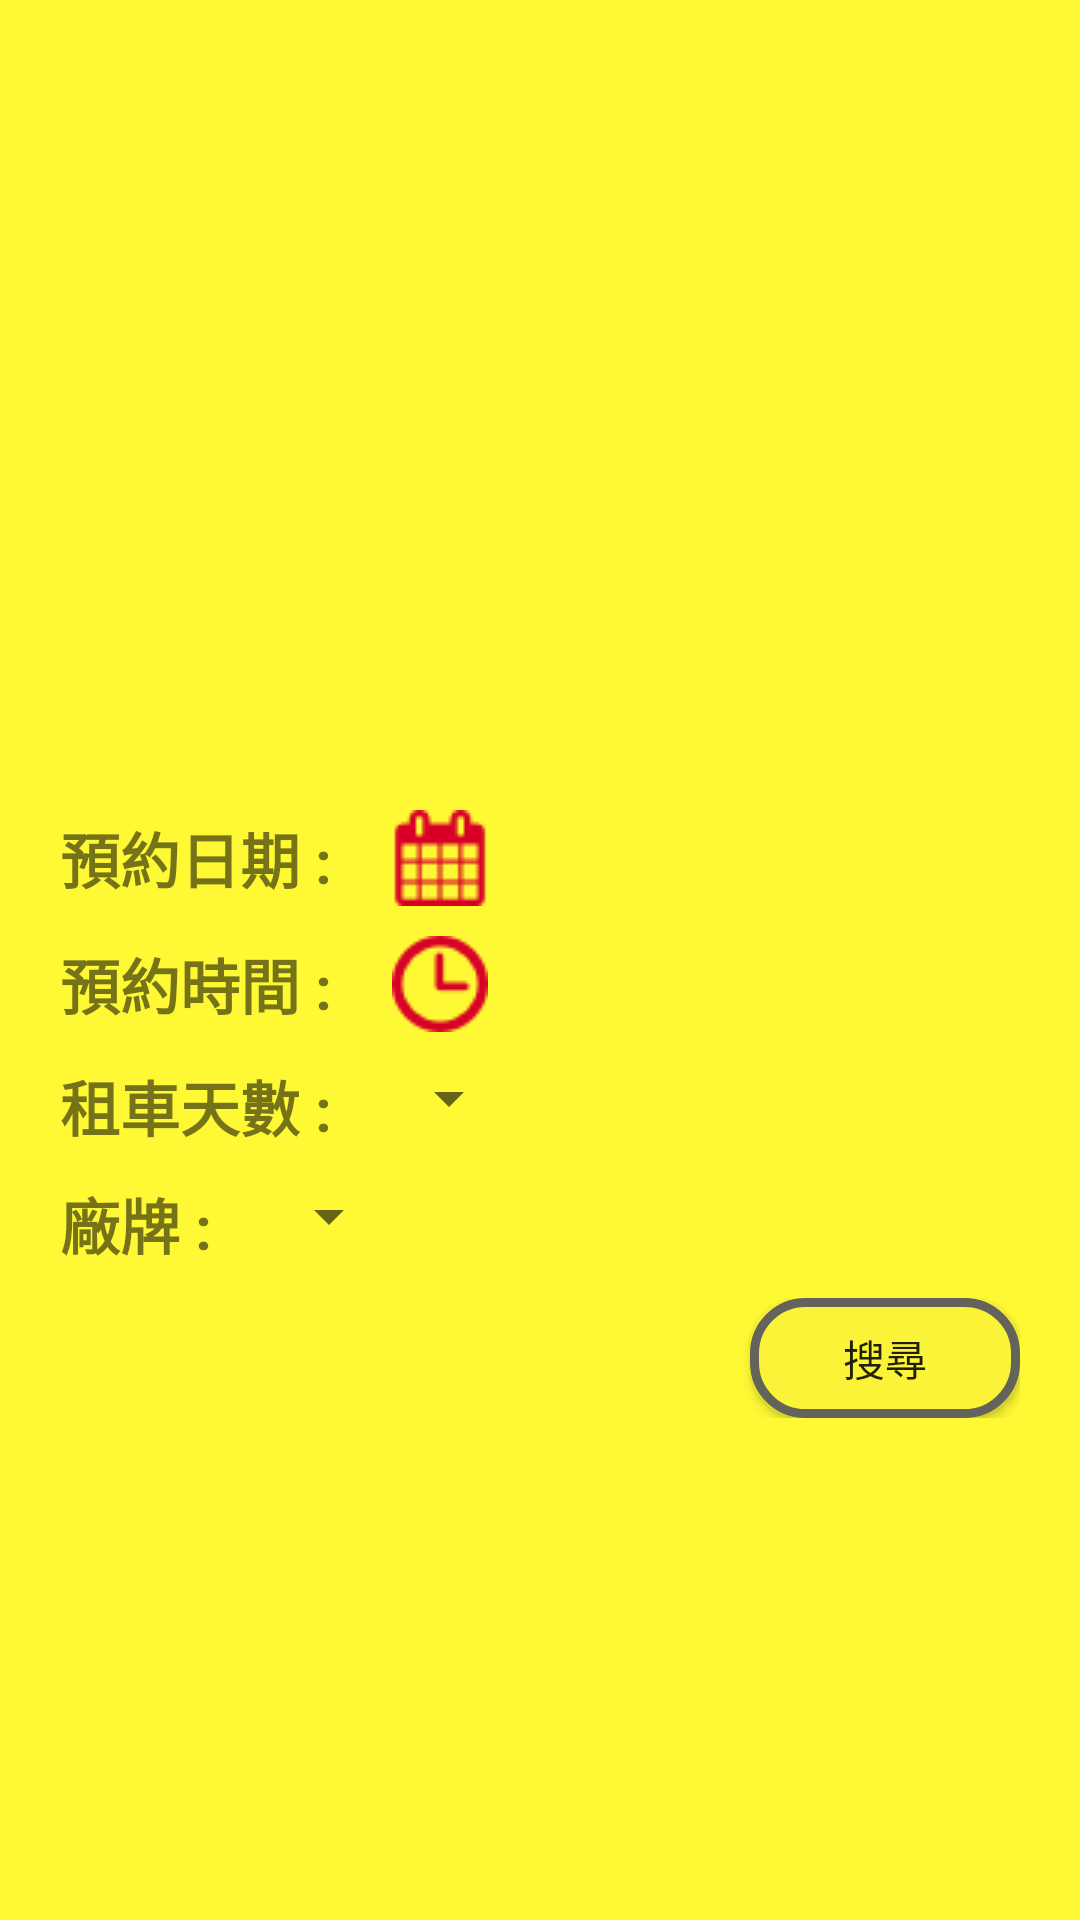

This screen was rendered from an Android layout file. Write that file and the resources it references.
<!-- AndroidManifest.xml: application theme AppTheme -->
<!-- res/layout/tab_rentbike_fragment.xml -->
<?xml version="1.0" encoding="utf-8"?>
<LinearLayout xmlns:android="http://schemas.android.com/apk/res/android"
    xmlns:app="http://schemas.android.com/apk/res-auto"
    xmlns:tools="http://schemas.android.com/tools"
    android:layout_width="match_parent"
    android:layout_height="match_parent"
    android:background="#fef934"
    android:layout_margin="0dp"
    android:orientation="vertical"
    tools:context="autobike.stanley.idv.android_autobike_v7.tab.rentbike.Tab_RentBike_Fragment"
    android:weightSum="1">

    <android.support.v4.view.ViewPager
        android:id="@+id/vppager"
        android:layout_width="wrap_content"
        android:layout_height="220dp"
        android:layout_marginLeft="20dp"
        android:layout_marginTop="20dp"
        android:layout_marginRight="20dp"
        android:layout_marginBottom="20dp">

    </android.support.v4.view.ViewPager>

    <LinearLayout
        android:layout_marginLeft="20dp"
        android:layout_marginRight="20dp"
        android:layout_marginTop="10dp"
        android:layout_width="match_parent"
        android:layout_height="wrap_content">
        <TextView
            android:layout_width="wrap_content"
            android:layout_height="wrap_content"
            android:textStyle="bold"
            android:layout_gravity="center_vertical"
            android:textSize="20sp"
            android:text="預約日期 : "/>
        <TextView
            android:id="@+id/tvdateresult"
            android:layout_width="wrap_content"
            android:layout_height="wrap_content"
            android:layout_gravity="center_vertical"
            android:textSize="20sp"
            android:text=" "/>
        <ImageView
            android:id="@+id/ivcalendar"
            android:layout_marginLeft="10dp"
            android:layout_width="wrap_content"
            android:layout_height="wrap_content"
            android:src="@drawable/calendar"/>


    </LinearLayout>

    <LinearLayout
        android:layout_marginLeft="20dp"
        android:layout_marginRight="20dp"
        android:layout_marginTop="10dp"
        android:layout_width="match_parent"
        android:layout_height="wrap_content">

        <TextView
            android:layout_width="wrap_content"
            android:layout_height="wrap_content"
            android:layout_gravity="center_vertical"
            android:textStyle="bold"
            android:textSize="20sp"
            android:text="預約時間 : "/>

        <TextView
            android:id="@+id/tvtimeresult"
            android:layout_width="wrap_content"
            android:layout_height="wrap_content"
            android:layout_gravity="center_vertical"
            android:textSize="20sp"
            android:text=" "/>
        <ImageView
            android:id="@+id/ivtime"
            android:layout_marginLeft="10dp"
            android:layout_width="wrap_content"
            android:layout_height="wrap_content"
            android:src="@drawable/clock"/>

    </LinearLayout>
    <LinearLayout
    android:layout_marginLeft="20dp"
    android:layout_marginRight="20dp"
    android:layout_marginTop="10dp"
    android:layout_width="match_parent"
    android:layout_height="wrap_content">

        <TextView
            android:layout_width="wrap_content"
            android:layout_height="wrap_content"
            android:layout_gravity="center_vertical"
            android:textSize="20sp"
            android:textStyle="bold"
            android:text="租車天數 : "/>
    <Spinner
        android:id="@+id/spDays"
        android:layout_marginLeft="10dp"
        android:layout_width="wrap_content"
        android:layout_height="wrap_content"
        android:spinnerMode="dropdown">

    </Spinner>
</LinearLayout>

    <LinearLayout
        android:layout_marginLeft="20dp"
        android:layout_marginRight="20dp"
        android:layout_marginTop="10dp"
        android:layout_width="match_parent"
        android:layout_height="wrap_content">

        <TextView
            android:layout_width="wrap_content"
            android:layout_height="wrap_content"
            android:layout_gravity="center_vertical"
            android:textSize="20sp"
            android:textStyle="bold"
            android:text="廠牌 : "/>

        <Spinner
            android:id="@+id/spBrand"
            android:layout_width="wrap_content"
            android:layout_marginLeft="10dp"
            android:layout_height="wrap_content"
            android:spinnerMode="dropdown">

        </Spinner>
    </LinearLayout>

    <RelativeLayout
        android:layout_width="match_parent"
        android:layout_height="wrap_content"
        android:layout_marginLeft="20dp"
        android:layout_marginRight="20dp"
        android:layout_marginTop="10dp">

        <Button
            android:id="@+id/searchButton"
            android:layout_width="90dp"
            android:layout_height="40dp"
            android:text="搜尋"
            android:layout_alignParentTop="true"
            android:layout_alignParentRight="true"
            android:background="@drawable/buttonshape"
            android:layout_alignParentEnd="true" />

    </RelativeLayout>
</LinearLayout>
<!-- resources referenced by this layout -->
<resources>
  <!-- drawable buttonshape (drawable) -->
  <?xml version="1.0" encoding="utf-8"?>
  <shape xmlns:android="http://schemas.android.com/apk/res/android"
      android:shape="rectangle" >
  
      <corners
          android:radius="17dp"
          />
      <solid
          android:color="#faf337"
          />
      <padding
          android:left="0dp"
          android:top="0dp"
          android:right="0dp"
          android:bottom="0dp"
          />
      <size
          android:width="100dp"
          android:height="20dp"
          />
      <stroke
          android:width="3dp"
          android:color="#63635B"
          />
  
  </shape>
  <!-- drawable calendar: png bitmap (drawable, 724 bytes) -->
  <!-- drawable clock: png bitmap (drawable, 809 bytes) -->
  <style name="AppTheme" parent="Theme.AppCompat.Light.NoActionBar">
          
          <item name="colorPrimary">@color/colorPrimary</item>
          <item name="colorPrimaryDark">@color/colorPrimaryDark</item>
          <item name="colorAccent">@color/colorAccent</item>
          <item name="contentInsetStart">0dp</item>
      </style>
  <!-- not gathered from this repository: default colours our renderer supplied (Android Studio template values) -->
  <color name="colorPrimary">#FF6200EE</color>
  <color name="colorPrimaryDark">#FF3700B3</color>
  <color name="colorAccent">#FF03DAC5</color>
</resources>
